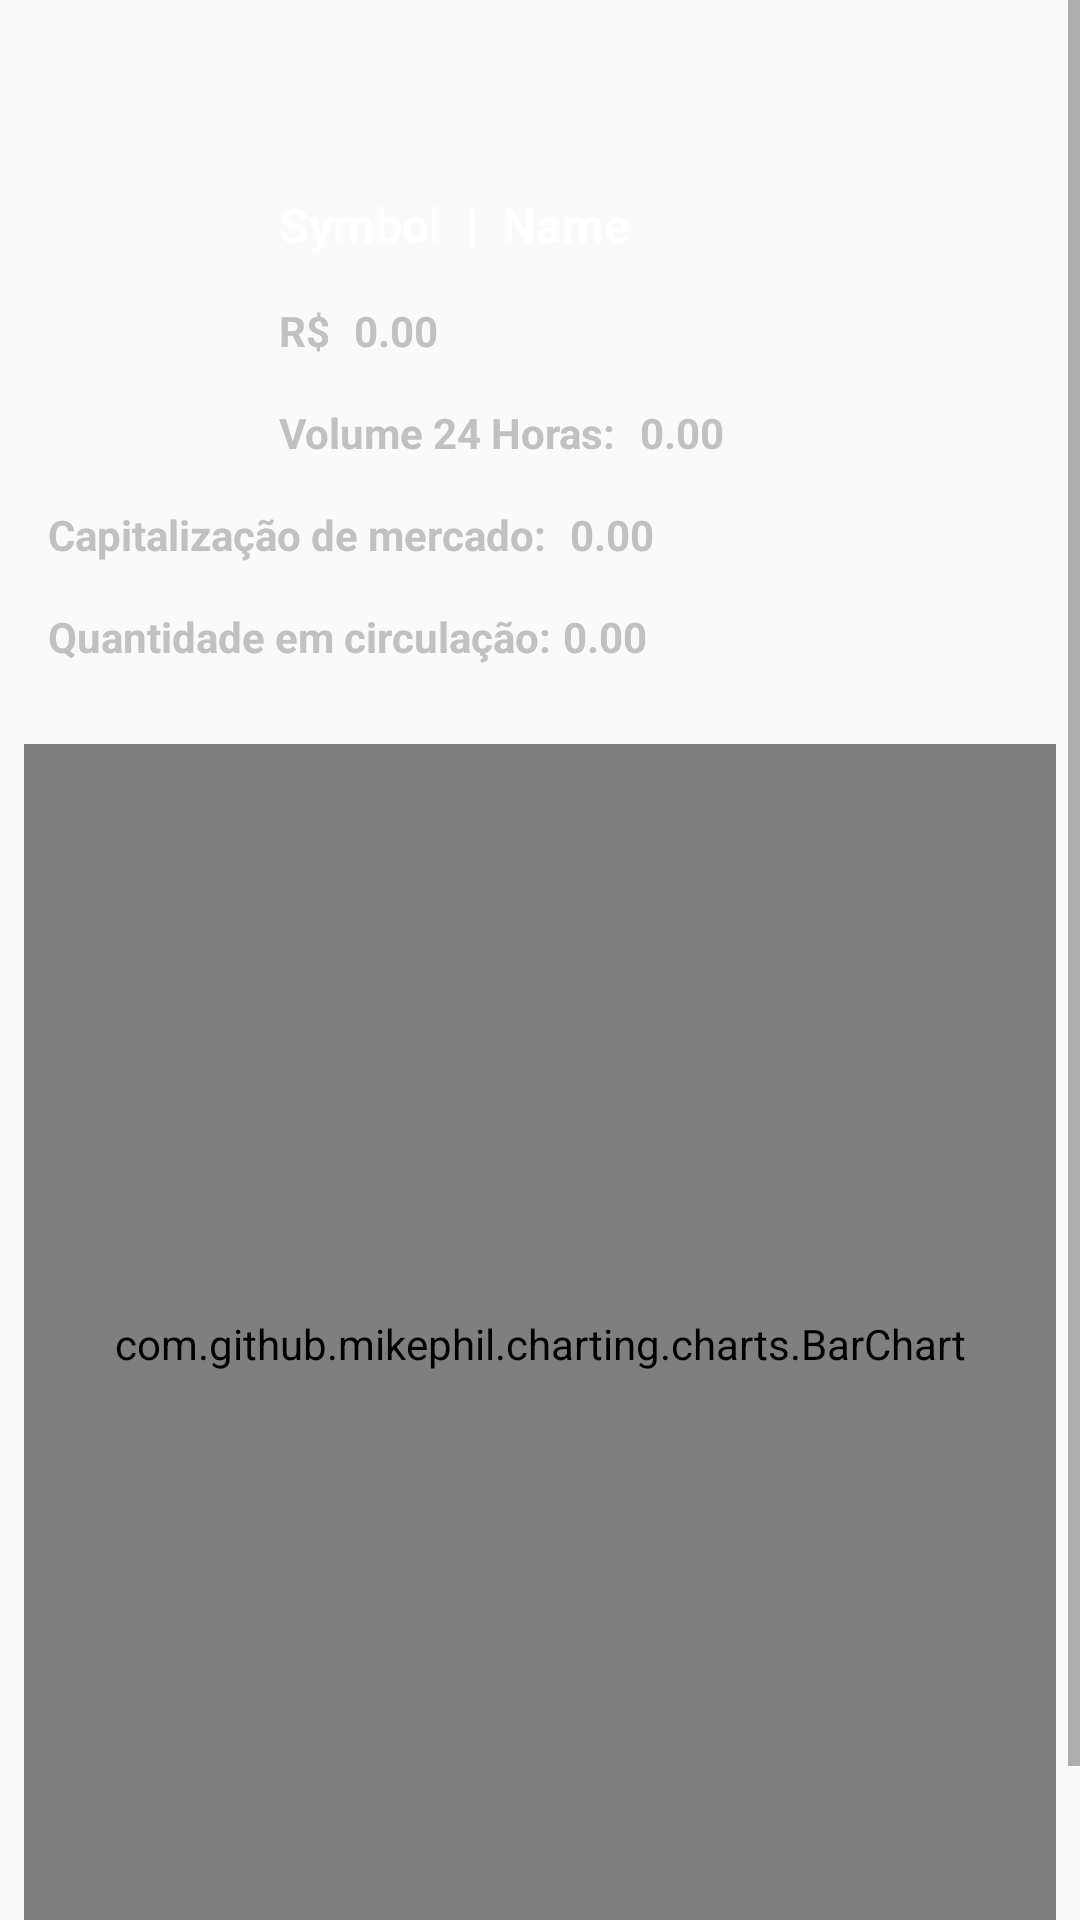

Reconstruct the res/layout file that produces this screen, plus the resources it refers to.
<!-- AndroidManifest.xml: application theme AppTheme -->
<!-- res/layout/fragment_detail.xml -->
<?xml version="1.0" encoding="utf-8"?>
<ScrollView
    xmlns:android="http://schemas.android.com/apk/res/android"
    xmlns:app="http://schemas.android.com/apk/res-auto"
    xmlns:tools="http://schemas.android.com/tools"
    android:id="@+id/scrollView"
    android:layout_width="match_parent"
    android:layout_height="match_parent"
    android:fillViewport="true">

    <androidx.constraintlayout.widget.ConstraintLayout
        android:layout_width="match_parent"
        android:layout_height="match_parent"
        android:layout_marginTop="?attr/actionBarSize"
        android:background="@drawable/background"
        tools:context=".view.DetailFragment">

        <TextView
            android:id="@+id/txt_d_priceBRL"
            style="@style/Text"
            android:layout_width="wrap_content"
            android:layout_height="wrap_content"
            android:layout_marginLeft="8dp"
            android:layout_marginTop="15dp"
            android:text="0.00"
            app:layout_constraintStart_toEndOf="@+id/txt_d_real"
            app:layout_constraintTop_toBottomOf="@+id/txt_d_coinSymbol" />

        <TextView
            android:id="@+id/txt_d_real"
            style="@style/Text"
            android:layout_width="wrap_content"
            android:layout_height="wrap_content"
            android:layout_marginLeft="12dp"
            android:layout_marginTop="15dp"
            android:text="R$"
            app:layout_constraintStart_toEndOf="@+id/imv_d_coin"
            app:layout_constraintTop_toBottomOf="@+id/txt_d_coinSymbol" />

        <TextView
            android:id="@+id/txt_valueVolume24h"
            style="@style/Text"
            android:layout_width="wrap_content"
            android:layout_height="wrap_content"
            android:layout_marginLeft="8dp"
            android:layout_marginTop="15dp"
            android:text="0.00"
            app:layout_constraintStart_toEndOf="@+id/txt_volume24h"
            app:layout_constraintTop_toBottomOf="@+id/txt_d_priceBRL" />

        <TextView
            android:id="@+id/txt_valueMarketCap"
            style="@style/Text"
            android:layout_width="wrap_content"
            android:layout_height="wrap_content"
            android:layout_marginLeft="8dp"
            android:layout_marginTop="15dp"
            android:text="0.00"
            app:layout_constraintStart_toEndOf="@+id/txt_marketCap2"
            app:layout_constraintTop_toBottomOf="@+id/txt_valueVolume24h" />

        <TextView
            android:id="@+id/txt_valueCirculatingSupply"
            style="@style/Text"
            android:layout_width="wrap_content"
            android:layout_height="wrap_content"
            android:layout_marginStart="4dp"
            android:layout_marginLeft="8dp"
            android:layout_marginTop="15dp"
            android:text="0.00"
            app:layout_constraintStart_toEndOf="@+id/txt_circulatingSupply"
            app:layout_constraintTop_toBottomOf="@+id/txt_valueMarketCap" />

        <TextView
            android:id="@+id/txt_volume24h"
            style="@style/Text"
            android:layout_width="wrap_content"
            android:layout_height="wrap_content"
            android:layout_marginStart="12dp"
            android:layout_marginLeft="12dp"
            android:layout_marginTop="15dp"
            android:text="Volume 24 Horas:"
            app:layout_constraintStart_toEndOf="@+id/imv_d_coin"
            app:layout_constraintTop_toBottomOf="@+id/txt_d_real" />

        <TextView
            android:id="@+id/txt_circulatingSupply"
            style="@style/Text"
            android:layout_width="wrap_content"
            android:layout_height="wrap_content"
            android:layout_marginLeft="16dp"
            android:layout_marginTop="15dp"
            android:text="Quantidade em circulação:"
            app:layout_constraintStart_toStartOf="parent"
            app:layout_constraintTop_toBottomOf="@+id/txt_marketCap2" />

        <TextView
            android:id="@+id/txt_marketCap2"
            style="@style/Text"
            android:layout_width="wrap_content"
            android:layout_height="wrap_content"
            android:layout_marginLeft="16dp"
            android:layout_marginTop="15dp"
            android:text="Capitalização de mercado:"
            app:layout_constraintStart_toStartOf="parent"
            app:layout_constraintTop_toBottomOf="@+id/txt_volume24h" />

        <TextView
            android:id="@+id/txt_d_coinName"
            style="@style/Title"
            android:layout_width="wrap_content"
            android:layout_height="wrap_content"
            android:layout_marginLeft="8dp"
            android:layout_marginTop="8dp"
            android:text="Name"
            app:layout_constraintStart_toEndOf="@+id/txt_d_dividerItem"
            app:layout_constraintTop_toTopOf="parent" />

        <TextView
            android:id="@+id/txt_d_dividerItem"
            style="@style/Title"
            android:layout_width="wrap_content"
            android:layout_height="wrap_content"
            android:layout_marginLeft="8dp"
            android:layout_marginTop="8dp"
            android:text="|"
            app:layout_constraintStart_toEndOf="@+id/txt_d_coinSymbol"
            app:layout_constraintTop_toTopOf="parent" />

        <ImageView
            android:id="@+id/imv_d_coin"
            android:layout_width="65dp"
            android:layout_height="65dp"
            android:layout_alignParentTop="true"
            android:layout_marginLeft="16dp"
            android:layout_marginTop="16dp"
            android:minHeight="200dp"
            android:scaleType="fitCenter"
            app:layout_constraintStart_toStartOf="parent"
            app:layout_constraintTop_toTopOf="parent"
            app:srcCompat="@drawable/ic_image_grey_24"
            tools:ignore="VectorDrawableCompat" />

        <TextView
            android:id="@+id/txt_d_coinSymbol"
            style="@style/Title"
            android:layout_width="wrap_content"
            android:layout_height="wrap_content"
            android:layout_marginLeft="12dp"
            android:layout_marginTop="8dp"
            android:text="Symbol"
            app:layout_constraintStart_toEndOf="@+id/imv_d_coin"
            app:layout_constraintTop_toTopOf="parent" />

        <com.github.mikephil.charting.charts.BarChart
            android:id="@+id/barChart"
            android:layout_width="match_parent"
            android:layout_height="400dp"
            android:layout_marginLeft="8dp"
            android:layout_marginTop="8dp"
            android:layout_marginRight="8dp"
            android:layout_marginBottom="30dp"
            app:layout_constraintBottom_toBottomOf="parent"
            app:layout_constraintEnd_toEndOf="parent"
            app:layout_constraintStart_toStartOf="parent"
            app:layout_constraintTop_toBottomOf="@+id/txt_valueCirculatingSupply" />

    </androidx.constraintlayout.widget.ConstraintLayout>

</ScrollView>
<!-- resources referenced by this layout -->
<resources>
  <style name="Text">
          <item name="android:textSize">14sp</item>
          <item name="android:textColor">#C1C1C1</item>
          <item name="android:textStyle">bold</item>
      </style>
  <style name="Title">
          <item name="android:textSize">16sp</item>
          <item name="android:textStyle">bold</item>
          <item name="android:textColor">#FFF</item>
      </style>
  <style name="AppTheme" parent="Theme.AppCompat.Light.NoActionBar">
          
          <item name="colorPrimary">@color/colorPrimary</item>
          <item name="colorPrimaryDark">@color/colorPrimaryDark</item>
          <item name="colorAccent">@color/colorAccent</item>
      </style>
  <color name="colorPrimary">#1D1D1E</color>
  <color name="colorPrimaryDark">#000</color>
  <color name="colorAccent">#DF0909</color>
</resources>
